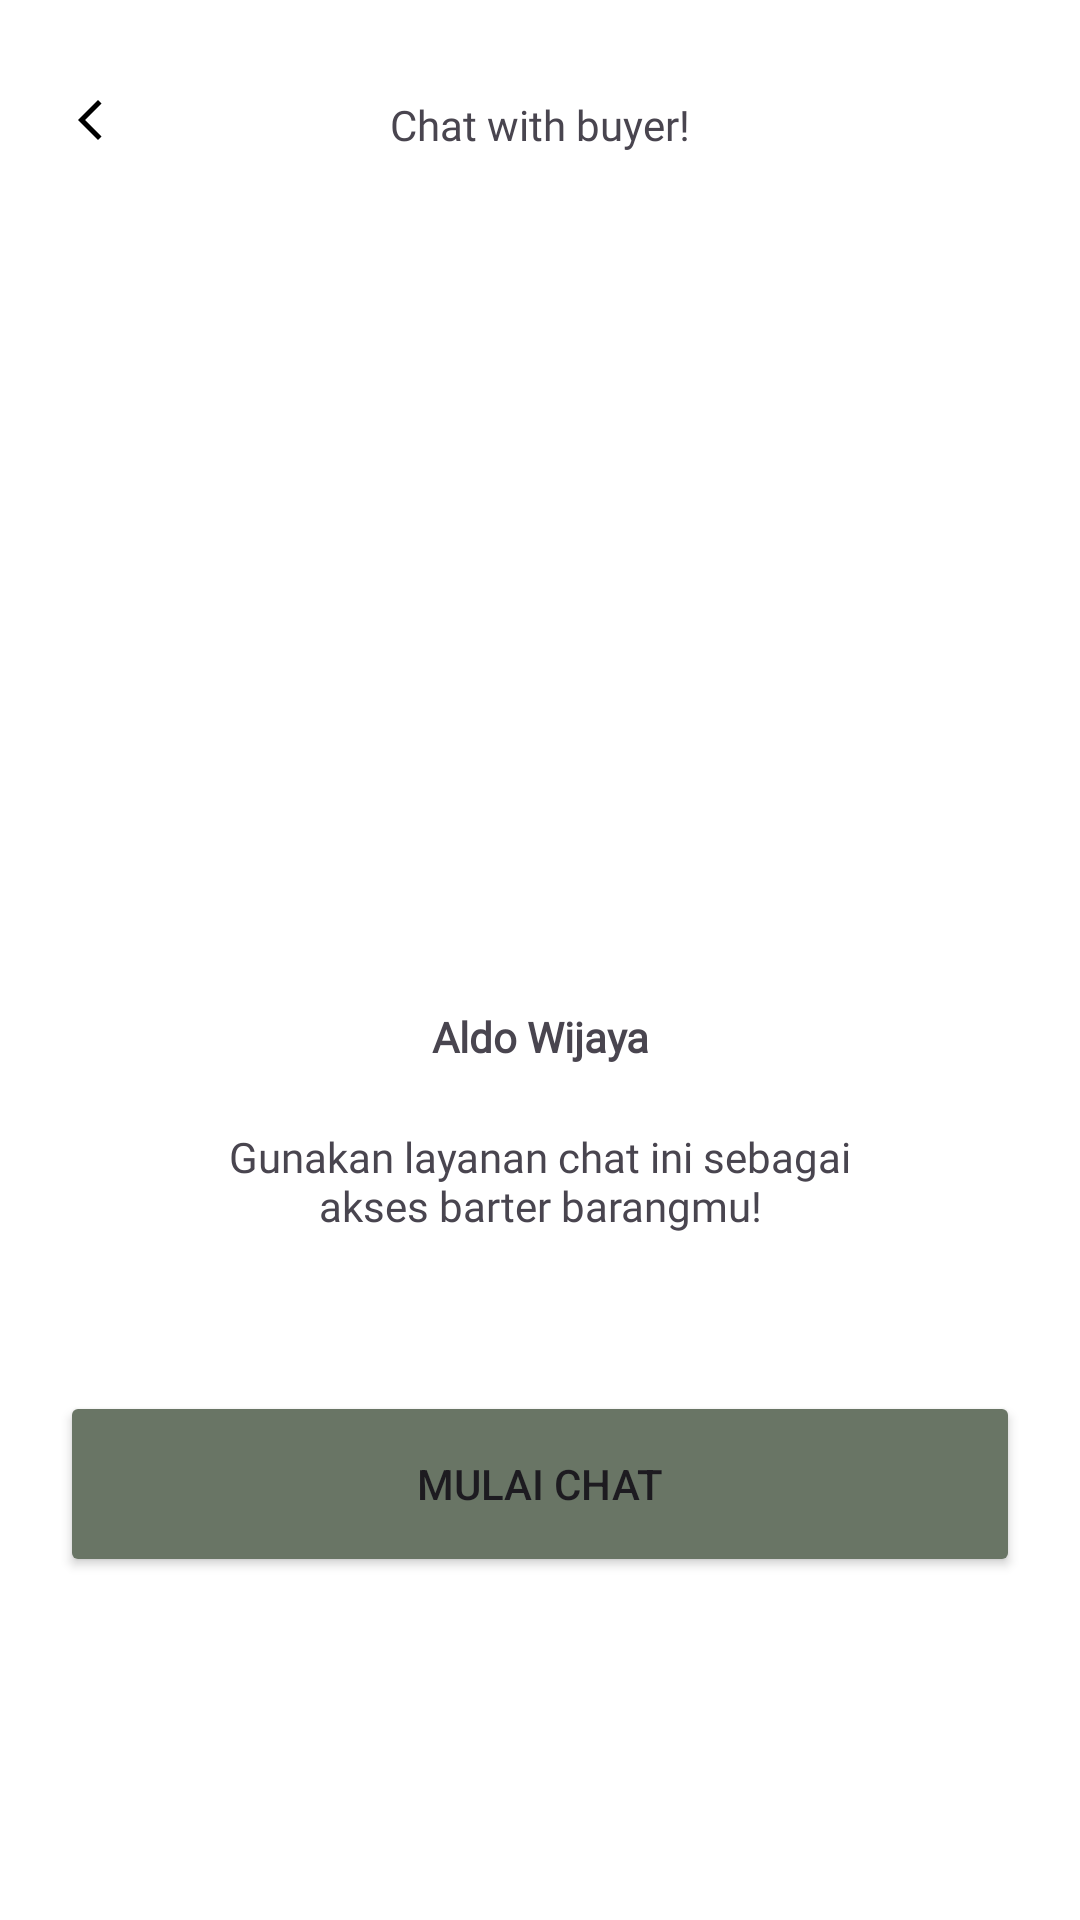

This screen was rendered from an Android layout file. Write that file and the resources it references.
<!-- AndroidManifest.xml: application theme AppTheme -->
<!-- res/layout/start_chat.xml -->
<?xml version="1.0" encoding="utf-8"?>
<androidx.constraintlayout.widget.ConstraintLayout xmlns:android="http://schemas.android.com/apk/res/android"
    xmlns:app="http://schemas.android.com/apk/res-auto"
    xmlns:tools="http://schemas.android.com/tools"
    android:layout_width="match_parent"
    android:layout_height="match_parent">

    
    <com.airbnb.lottie.LottieAnimationView
        android:id="@+id/loadingAnimation"
        android:layout_width="150dp"
        android:layout_height="150dp"
        android:layout_gravity="center"
        android:visibility="gone"
        android:background="@drawable/rounded_button"
        android:clipToOutline="true"
        app:layout_constraintBottom_toBottomOf="parent"
        app:layout_constraintEnd_toEndOf="parent"
        app:layout_constraintStart_toStartOf="parent"
        app:layout_constraintTop_toTopOf="parent"
        app:lottie_autoPlay="true"
        app:lottie_loop="true"
        app:lottie_rawRes="@raw/loading"
        tools:ignore="MissingConstraints"
        android:elevation="10dp"/>

    <Button
        android:id="@+id/btn_confirm_chat"
        android:layout_width="0dp"
        android:layout_height="62dp"
        android:layout_marginStart="20dp"
        android:layout_marginEnd="20dp"
        android:backgroundTint="#697565"
        android:text="Mulai Chat"
        app:cornerRadius="12dp"
        app:layout_constraintBottom_toBottomOf="parent"
        app:layout_constraintEnd_toEndOf="parent"
        app:layout_constraintHorizontal_bias="0.0"
        app:layout_constraintStart_toStartOf="parent"
        app:layout_constraintTop_toTopOf="parent"
        app:layout_constraintVertical_bias="0.802" />

    <ImageView
        android:id="@+id/back_from_chat"
        android:layout_width="20dp"
        android:layout_height="16dp"
        android:layout_marginStart="20dp"
        android:layout_marginTop="32dp"
        app:layout_constraintEnd_toEndOf="parent"
        app:layout_constraintHorizontal_bias="0.0"
        app:layout_constraintStart_toStartOf="parent"
        app:layout_constraintTop_toTopOf="parent"
        app:srcCompat="@drawable/back" />

    <TextView
        android:id="@+id/textView14"
        android:layout_width="132dp"
        android:layout_height="26dp"
        android:layout_marginTop="32dp"
        android:fontFamily="@font/inter"
        android:text="Chat with buyer!"
        android:textAlignment="center"
        android:textSize="14sp"
        app:layout_constraintEnd_toEndOf="parent"
        app:layout_constraintHorizontal_bias="0.498"
        app:layout_constraintStart_toStartOf="parent"
        app:layout_constraintTop_toTopOf="parent" />

    <ImageView
        android:id="@+id/imageView13"
        android:layout_width="wrap_content"
        android:layout_height="wrap_content"
        app:layout_constraintBottom_toBottomOf="parent"
        app:layout_constraintEnd_toEndOf="parent"
        app:layout_constraintStart_toStartOf="parent"
        app:layout_constraintTop_toTopOf="parent"
        app:layout_constraintVertical_bias="0.146"
        tools:srcCompat="@drawable/box" />

    <TextView
        android:id="@+id/textView15"
        android:layout_width="217dp"
        android:layout_height="41dp"
        android:layout_marginTop="376dp"
        android:fontFamily="@font/inter"
        android:text="Gunakan layanan chat ini sebagai akses barter barangmu!"
        android:textAlignment="center"
        app:layout_constraintEnd_toEndOf="parent"
        app:layout_constraintStart_toStartOf="parent"
        app:layout_constraintTop_toTopOf="parent" />

    <TextView
        android:id="@+id/textView16"
        android:layout_width="91dp"
        android:layout_height="29dp"
        android:layout_marginTop="336dp"
        android:fontFamily="@font/inter"
        android:text="Aldo Wijaya"
        android:textAlignment="center"
        android:textStyle="bold"
        app:layout_constraintEnd_toEndOf="parent"
        app:layout_constraintStart_toStartOf="parent"
        app:layout_constraintTop_toTopOf="parent" />

</androidx.constraintlayout.widget.ConstraintLayout>
<!-- resources referenced by this layout -->
<resources>
  <!-- drawable back (drawable) -->
  <vector xmlns:android="http://schemas.android.com/apk/res/android" android:height="16dp" android:tint="#000000" android:viewportHeight="24" android:viewportWidth="24" android:width="16dp">
        
      <path android:fillColor="@android:color/white" android:pathData="M17.77,3.77l-1.77,-1.77l-10,10l10,10l1.77,-1.77l-8.23,-8.23z"/>
      
  </vector>
  <!-- drawable box: png bitmap (drawable, 45464 bytes) -->
  <!-- drawable rounded_button (drawable) -->
  <?xml version="1.0" encoding="utf-8"?>
  <shape xmlns:android="http://schemas.android.com/apk/res/android">
      <gradient
          android:angle="45"
          android:startColor="#ECDFCC"
          android:endColor="#697565"
          android:type="linear" />
      <corners android:radius="16dp" />
  </shape>
  <style name="AppTheme" parent="Theme.Material3.Light.NoActionBar">
          <item name="android:windowBackground">@color/white</item>
      </style>
  <color name="white">#FFFFFFFF</color>
</resources>
